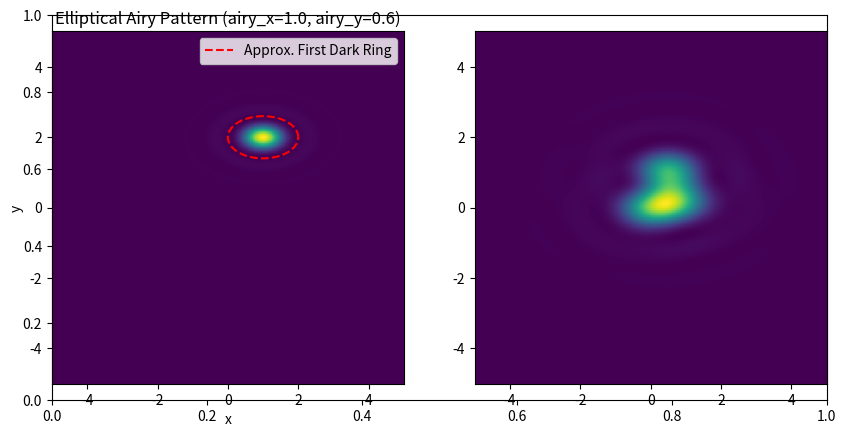

Source code (Python):
import numpy as np
import matplotlib.pyplot as plt
from scipy.special import j1
from functools import partial

# Airy pattern function
def airy_pattern(x, y, airy_x=1, airy_y=1, x0=0, y0=0, I0=1.0):
    r = np.sqrt(((x - x0) / airy_x) ** 2 + ((y - y0) / airy_y) ** 2)
    #r *= np.pi
    r *= 3.8317
    with np.errstate(divide='ignore', invalid='ignore'):
        z = np.where(r == 0, I0, I0 * (2 * j1(r) / r) ** 2)
    return z

# Function to convolve Airy patterns centered on (xdots, ydots)
def convolve_dots(x, y, xdots, ydots, pattern=airy_pattern, **pattern_kwargs):
    # Handle scalar inputs for x, y (single point) by making them arrays
    if np.isscalar(x) and np.isscalar(y):
        x = np.array([x])
        y = np.array([y])
    
    # Create a meshgrid for x, y if they are arrays
    xx, yy = np.meshgrid(x, y)
    
    # Initialize the result array for the final convolved pattern
    convolved_result = np.zeros_like(xx)
    
    # Loop over the dot positions and convolve the patterns
    for x0, y0 in zip(xdots, ydots):
        # Partial application of the airy pattern for each (xdot, ydot)
        local_pattern = partial(pattern, x0=x0, y0=y0, **pattern_kwargs)
        
        # Calculate the pattern and add it to the result
        convolved_result += local_pattern(xx, yy)
    
    # If the original x, y were scalars, return a single value instead of an array
    if np.isscalar(x) and np.isscalar(y):
        return convolved_result[0, 0]
    
    return convolved_result


#### faster version to be added #####


def airy_kernel_shifted(kernel_size, airy_x, airy_y, pixel, shift_x, shift_y, I0=1.0):
    """Generate an Airy kernel shifted by (shift_x, shift_y) pixels."""
    half = kernel_size // 2
    x = np.linspace(-half, half, kernel_size) * pixel
    y = np.linspace(-half, half, kernel_size) * pixel
    xx, yy = np.meshgrid(x, y)
    r = np.sqrt((xx / airy_x)**2 + (yy / airy_y)**2) * np.pi
    with np.errstate(divide='ignore', invalid='ignore'):
        kernel = np.where(r == 0, I0, I0 * (2 * j1(r) / r)**2)
    kernel /= kernel.sum()
    return shift(kernel, shift=(shift_y, shift_x), order=1, mode='constant', cval=0.0)


def convolve_dots_subpixel(
    x, y, xdots, ydots, airy_x, airy_y, pixel, kernel_size=15, I0=1.0
):
    H, W = len(y), len(x)
    psf = np.zeros((H, W), dtype=float)
    k_half = kernel_size // 2

    # Generate 4 subpixel-shifted kernels
    K00 = airy_kernel_shifted(kernel_size, airy_x, airy_y, pixel, 0.0, 0.0, I0)
    K10 = airy_kernel_shifted(kernel_size, airy_x, airy_y, pixel, 0.5, 0.0, I0)
    K01 = airy_kernel_shifted(kernel_size, airy_x, airy_y, pixel, 0.0, 0.5, I0)
    K11 = airy_kernel_shifted(kernel_size, airy_x, airy_y, pixel, 0.5, 0.5, I0)

    x0 = x[0]
    y0 = y[0]

    for x_dot, y_dot in zip(xdots, ydots):
        fx = (x_dot - x0) / pixel
        fy = (y_dot - y0) / pixel

        j = int(np.floor(fx))
        i = int(np.floor(fy))

        dx = fx - j  # fractional part in x
        dy = fy - i  # fractional part in y

        # Bilinear weights
        w00 = (1 - dx) * (1 - dy)
        w10 = dx * (1 - dy)
        w01 = (1 - dx) * dy
        w11 = dx * dy

        i_min = max(i - k_half, 0)
        i_max = min(i + k_half + 1, H)
        j_min = max(j - k_half, 0)
        j_max = min(j + k_half + 1, W)

        ki_min = k_half - (i - i_min)
        ki_max = k_half + (i_max - i)
        kj_min = k_half - (j - j_min)
        kj_max = k_half + (j_max - j)

        # Composite kernel via weighted sum
        stamp = (
            w00 * K00[ki_min:ki_max, kj_min:kj_max] +
            w10 * K10[ki_min:ki_max, kj_min:kj_max] +
            w01 * K01[ki_min:ki_max, kj_min:kj_max] +
            w11 * K11[ki_min:ki_max, kj_min:kj_max]
        )

        psf[i_min:i_max, j_min:j_max] += stamp

    return psf

if __name__ == "__main__":
# Set grid
    grid_size = 500
    x = np.linspace(-5, 5, grid_size)
    y = np.linspace(-5, 5, grid_size)
    X, Y = np.meshgrid(x, y)


# Define elliptical parameters
    airy_x = 1.0
    airy_y = 0.6  # Elliptical shape: squished in y-direction
    x0=1
    y0=2
# Compute elliptical Airy pattern with pi factor (standardized scaling)
    elliptical_pattern = airy_pattern(X, Y, airy_x, airy_y, x0=x0, y0=y0)

# Plot
    fig = plt.subplots(figsize=(10, 5))
    ax = plt.subplot(121)
    pcm = ax.pcolormesh(X, Y, elliptical_pattern, shading='auto', cmap='viridis')
    ax.set_aspect('equal')
    ax.set_title('Elliptical Airy Pattern (airy_x=1.0, airy_y=0.6)')
    ax.set_xlabel('x')
    ax.set_ylabel('y')

# Overlay elliptical Airy disk first dark ring (approximate unit circle in elliptical coordinates)
    theta = np.linspace(0, 2 * np.pi, 500)
    ellipse_x = airy_x * np.cos(theta) + x0
    ellipse_y = airy_y * np.sin(theta) + y0
    pcm = ax.plot(ellipse_x, ellipse_y, 'r--', label='Approx. First Dark Ring')

    #plt.colorbar(pcm, ax=ax, label='Intensity')
    ax.legend()

    ax = plt.subplot(122)
    xdots = [0, 0.5, 0.8]  # x positions of dots
    ydots = [0, 1, 0.2]  # y positions of dots
    convolved = convolve_dots(x, y, xdots, ydots, airy_x=1.5, airy_y=1.0, I0=1.0)

    pcm = ax.pcolormesh(X, Y, convolved, shading='auto', cmap='viridis')
    
#plt.colorbar(pcm, ax=ax, label='Intensity')
    ax.set_aspect('equal')
    plt.show()
